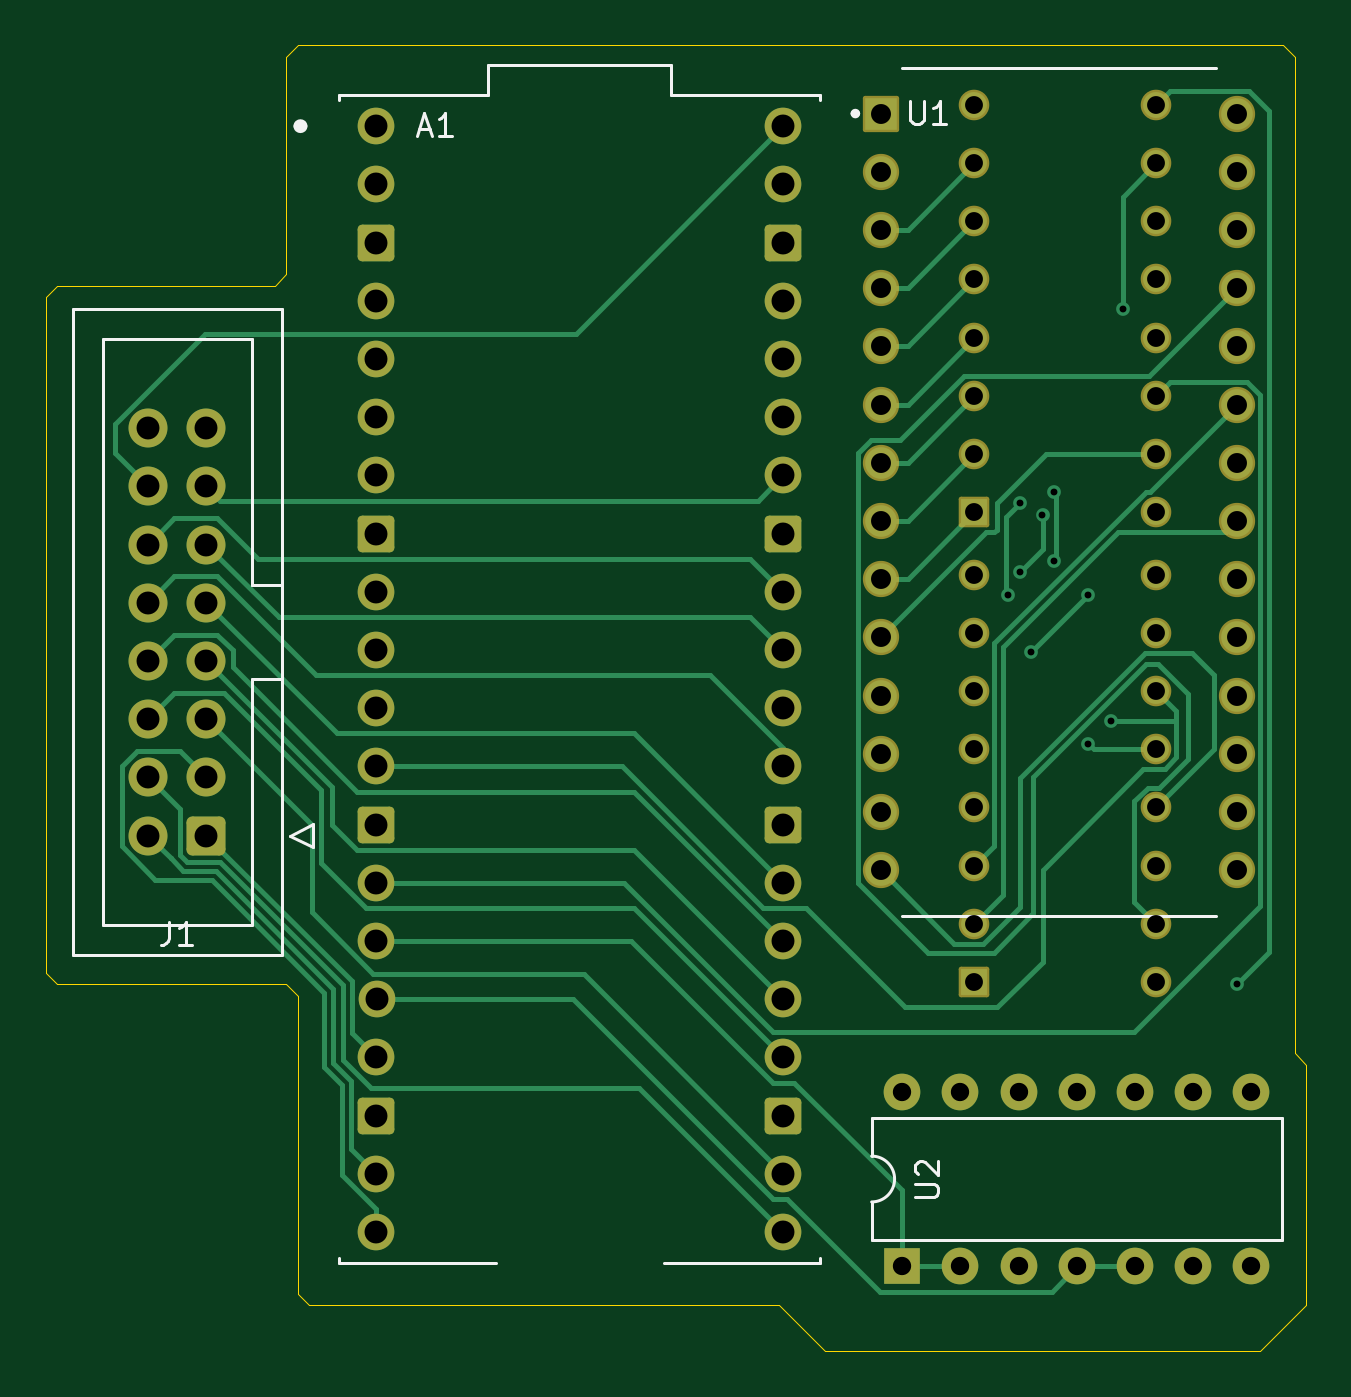
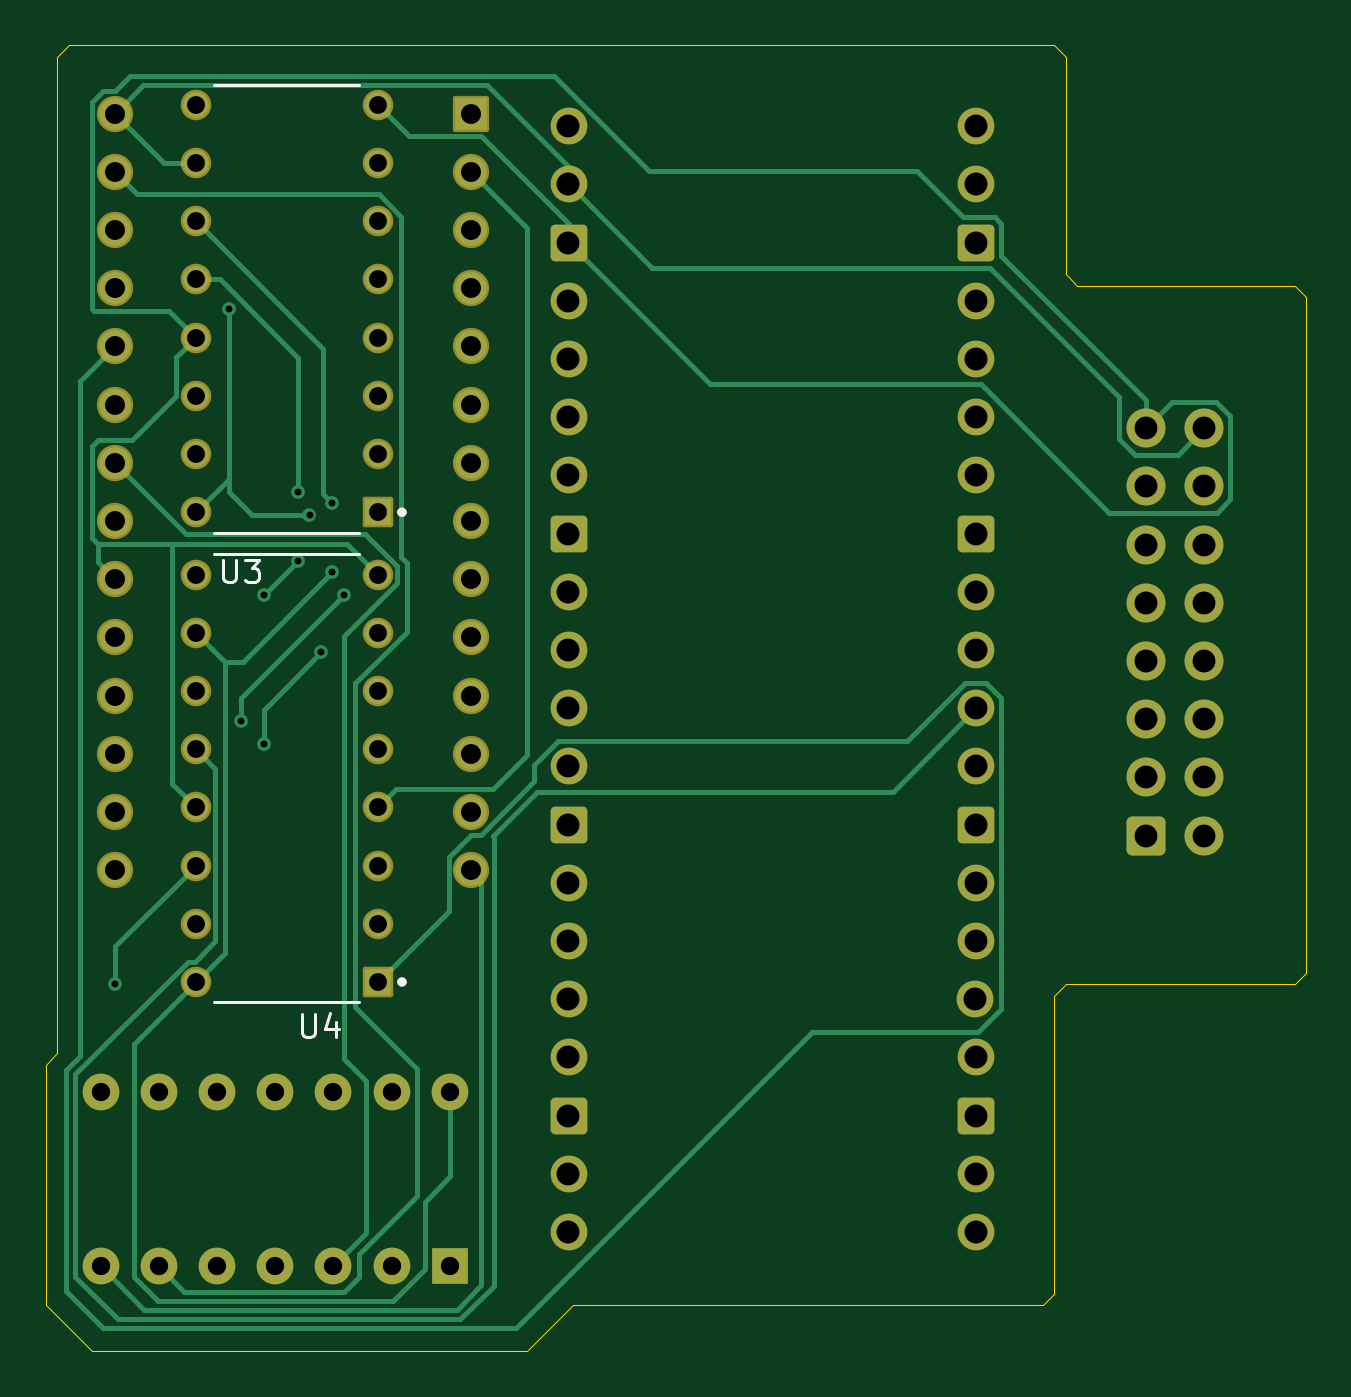
Circuit board: 10 layer files. Board 55.0 x 57.0 mm.
- bottom_copper: SensorModuleBase-B_Cu.gbl (20910 bytes)
- bottom_mask: SensorModuleBase-B_Mask.gbs (5021 bytes)
- paste: SensorModuleBase-B_Paste.gbp (495 bytes)
- bottom_silk: SensorModuleBase-B_Silkscreen.gbo (2733 bytes)
- outline: SensorModuleBase-Edge_Cuts.gm1 (1587 bytes)
- top_copper: SensorModuleBase-F_Cu.gtl (23094 bytes)
- top_mask: SensorModuleBase-F_Mask.gts (5021 bytes)
- paste: SensorModuleBase-F_Paste.gtp (495 bytes)
- top_silk: SensorModuleBase-F_Silkscreen.gto (5102 bytes)
- drill: SensorModuleBase.drl (2039 bytes)

=== bottom_copper: SensorModuleBase-B_Cu.gbl (20910 bytes, source omitted) ===
=== bottom_mask: SensorModuleBase-B_Mask.gbs ===
G04 #@! TF.GenerationSoftware,KiCad,Pcbnew,8.0.0*
G04 #@! TF.CreationDate,2024-03-20T17:58:27-05:00*
G04 #@! TF.ProjectId,SensorModuleBase,53656e73-6f72-44d6-9f64-756c65426173,rev?*
G04 #@! TF.SameCoordinates,Original*
G04 #@! TF.FileFunction,Soldermask,Bot*
G04 #@! TF.FilePolarity,Negative*
%FSLAX46Y46*%
G04 Gerber Fmt 4.6, Leading zero omitted, Abs format (unit mm)*
G04 Created by KiCad (PCBNEW 8.0.0) date 2024-03-20 17:58:27*
%MOMM*%
%LPD*%
G01*
G04 APERTURE LIST*
G04 Aperture macros list*
%AMRoundRect*
0 Rectangle with rounded corners*
0 $1 Rounding radius*
0 $2 $3 $4 $5 $6 $7 $8 $9 X,Y pos of 4 corners*
0 Add a 4 corners polygon primitive as box body*
4,1,4,$2,$3,$4,$5,$6,$7,$8,$9,$2,$3,0*
0 Add four circle primitives for the rounded corners*
1,1,$1+$1,$2,$3*
1,1,$1+$1,$4,$5*
1,1,$1+$1,$6,$7*
1,1,$1+$1,$8,$9*
0 Add four rect primitives between the rounded corners*
20,1,$1+$1,$2,$3,$4,$5,0*
20,1,$1+$1,$4,$5,$6,$7,0*
20,1,$1+$1,$6,$7,$8,$9,0*
20,1,$1+$1,$8,$9,$2,$3,0*%
G04 Aperture macros list end*
%ADD10RoundRect,0.102000X-0.565000X-0.565000X0.565000X-0.565000X0.565000X0.565000X-0.565000X0.565000X0*%
%ADD11C,1.334000*%
%ADD12R,1.600000X1.600000*%
%ADD13O,1.600000X1.600000*%
%ADD14RoundRect,0.102000X-0.689000X-0.689000X0.689000X-0.689000X0.689000X0.689000X-0.689000X0.689000X0*%
%ADD15C,1.582000*%
%ADD16RoundRect,0.250000X0.600000X0.600000X-0.600000X0.600000X-0.600000X-0.600000X0.600000X-0.600000X0*%
%ADD17C,1.700000*%
%ADD18C,1.600000*%
%ADD19RoundRect,0.200000X-0.600000X-0.600000X0.600000X-0.600000X0.600000X0.600000X-0.600000X0.600000X0*%
G04 APERTURE END LIST*
D10*
G04 #@! TO.C,U3*
X56015000Y-34590000D03*
D11*
X56015000Y-32050000D03*
X56015000Y-29510000D03*
X56015000Y-26970000D03*
X56015000Y-24430000D03*
X56015000Y-21890000D03*
X56015000Y-19350000D03*
X56015000Y-16810000D03*
X63955000Y-16810000D03*
X63955000Y-19350000D03*
X63955000Y-21890000D03*
X63955000Y-24430000D03*
X63955000Y-26970000D03*
X63955000Y-29510000D03*
X63955000Y-32050000D03*
X63955000Y-34590000D03*
G04 #@! TD*
G04 #@! TO.C,U4*
X63955000Y-55090000D03*
X63955000Y-52550000D03*
X63955000Y-50010000D03*
X63955000Y-47470000D03*
X63955000Y-44930000D03*
X63955000Y-42390000D03*
X63955000Y-39850000D03*
X63955000Y-37310000D03*
X56015000Y-37310000D03*
X56015000Y-39850000D03*
X56015000Y-42390000D03*
X56015000Y-44930000D03*
X56015000Y-47470000D03*
X56015000Y-50010000D03*
X56015000Y-52550000D03*
D10*
X56015000Y-55090000D03*
G04 #@! TD*
D12*
G04 #@! TO.C,U2*
X52860000Y-67500000D03*
D13*
X55400000Y-67500000D03*
X57940000Y-67500000D03*
X60480000Y-67500000D03*
X63020000Y-67500000D03*
X65560000Y-67500000D03*
X68100000Y-67500000D03*
X68100000Y-59880000D03*
X65560000Y-59880000D03*
X63020000Y-59880000D03*
X60480000Y-59880000D03*
X57940000Y-59880000D03*
X55400000Y-59880000D03*
X52860000Y-59880000D03*
G04 #@! TD*
D14*
G04 #@! TO.C,U1*
X51927500Y-17190000D03*
D15*
X51927500Y-19730000D03*
X51927500Y-22270000D03*
X51927500Y-24810000D03*
X51927500Y-27350000D03*
X51927500Y-29890000D03*
X51927500Y-32430000D03*
X51927500Y-34970000D03*
X51927500Y-37510000D03*
X51927500Y-40050000D03*
X51927500Y-42590000D03*
X51927500Y-45130000D03*
X51927500Y-47670000D03*
X51927500Y-50210000D03*
X67485000Y-50210000D03*
X67485000Y-47670000D03*
X67485000Y-45130000D03*
X67485000Y-42590000D03*
X67485000Y-40050000D03*
X67485000Y-37510000D03*
X67485000Y-34970000D03*
X67485000Y-32430000D03*
X67485000Y-29890000D03*
X67485000Y-27350000D03*
X67485000Y-24810000D03*
X67485000Y-22270000D03*
X67485000Y-19730000D03*
X67485000Y-17190000D03*
G04 #@! TD*
D16*
G04 #@! TO.C,J1*
X22485000Y-48700000D03*
D17*
X19945000Y-48700000D03*
X22485000Y-46160000D03*
X19945000Y-46160000D03*
X22485000Y-43620000D03*
X19945000Y-43620000D03*
X22485000Y-41080000D03*
X19945000Y-41080000D03*
X22485000Y-38540000D03*
X19945000Y-38540000D03*
X22485000Y-36000000D03*
X19945000Y-36000000D03*
X22485000Y-33460000D03*
X19945000Y-33460000D03*
X22485000Y-30920000D03*
X19945000Y-30920000D03*
G04 #@! TD*
D18*
G04 #@! TO.C,A1*
X29900000Y-17740000D03*
X29900000Y-20280000D03*
D19*
X29900000Y-22820000D03*
D18*
X29900000Y-25360000D03*
X29900000Y-27900000D03*
X29900000Y-30440000D03*
X29900000Y-32980000D03*
D19*
X29900000Y-35520000D03*
D18*
X29900000Y-38060000D03*
X29900000Y-40600000D03*
X29900000Y-43140000D03*
X29900000Y-45680000D03*
D19*
X29900000Y-48220000D03*
D18*
X29900000Y-50760000D03*
X29900000Y-53300000D03*
X29941881Y-55840000D03*
X29900000Y-58380000D03*
D19*
X29900000Y-60920000D03*
D18*
X29900000Y-63460000D03*
X29900000Y-66000000D03*
X47680000Y-66000000D03*
X47680000Y-63460000D03*
D19*
X47680000Y-60920000D03*
D18*
X47680000Y-58380000D03*
X47680000Y-55840000D03*
X47680000Y-53300000D03*
X47680000Y-50760000D03*
D19*
X47680000Y-48220000D03*
D18*
X47680000Y-45680000D03*
X47680000Y-43140000D03*
X47680000Y-40600000D03*
X47680000Y-38060000D03*
D19*
X47680000Y-35520000D03*
D18*
X47680000Y-32980000D03*
X47680000Y-30440000D03*
X47680000Y-27900000D03*
X47680000Y-25360000D03*
D19*
X47680000Y-22820000D03*
D18*
X47680000Y-20280000D03*
X47680000Y-17740000D03*
G04 #@! TD*
M02*

=== paste: SensorModuleBase-B_Paste.gbp ===
G04 #@! TF.GenerationSoftware,KiCad,Pcbnew,8.0.0*
G04 #@! TF.CreationDate,2024-03-20T17:58:27-05:00*
G04 #@! TF.ProjectId,SensorModuleBase,53656e73-6f72-44d6-9f64-756c65426173,rev?*
G04 #@! TF.SameCoordinates,Original*
G04 #@! TF.FileFunction,Paste,Bot*
G04 #@! TF.FilePolarity,Positive*
%FSLAX46Y46*%
G04 Gerber Fmt 4.6, Leading zero omitted, Abs format (unit mm)*
G04 Created by KiCad (PCBNEW 8.0.0) date 2024-03-20 17:58:27*
%MOMM*%
%LPD*%
G01*
G04 APERTURE LIST*
G04 APERTURE END LIST*
M02*

=== bottom_silk: SensorModuleBase-B_Silkscreen.gbo ===
G04 #@! TF.GenerationSoftware,KiCad,Pcbnew,8.0.0*
G04 #@! TF.CreationDate,2024-03-20T17:58:27-05:00*
G04 #@! TF.ProjectId,SensorModuleBase,53656e73-6f72-44d6-9f64-756c65426173,rev?*
G04 #@! TF.SameCoordinates,Original*
G04 #@! TF.FileFunction,Legend,Bot*
G04 #@! TF.FilePolarity,Positive*
%FSLAX46Y46*%
G04 Gerber Fmt 4.6, Leading zero omitted, Abs format (unit mm)*
G04 Created by KiCad (PCBNEW 8.0.0) date 2024-03-20 17:58:27*
%MOMM*%
%LPD*%
G01*
G04 APERTURE LIST*
%ADD10C,0.150000*%
%ADD11C,0.200000*%
%ADD12C,0.127000*%
G04 APERTURE END LIST*
D10*
X62746904Y-36654819D02*
X62746904Y-37464342D01*
X62746904Y-37464342D02*
X62699285Y-37559580D01*
X62699285Y-37559580D02*
X62651666Y-37607200D01*
X62651666Y-37607200D02*
X62556428Y-37654819D01*
X62556428Y-37654819D02*
X62365952Y-37654819D01*
X62365952Y-37654819D02*
X62270714Y-37607200D01*
X62270714Y-37607200D02*
X62223095Y-37559580D01*
X62223095Y-37559580D02*
X62175476Y-37464342D01*
X62175476Y-37464342D02*
X62175476Y-36654819D01*
X61794523Y-36654819D02*
X61175476Y-36654819D01*
X61175476Y-36654819D02*
X61508809Y-37035771D01*
X61508809Y-37035771D02*
X61365952Y-37035771D01*
X61365952Y-37035771D02*
X61270714Y-37083390D01*
X61270714Y-37083390D02*
X61223095Y-37131009D01*
X61223095Y-37131009D02*
X61175476Y-37226247D01*
X61175476Y-37226247D02*
X61175476Y-37464342D01*
X61175476Y-37464342D02*
X61223095Y-37559580D01*
X61223095Y-37559580D02*
X61270714Y-37607200D01*
X61270714Y-37607200D02*
X61365952Y-37654819D01*
X61365952Y-37654819D02*
X61651666Y-37654819D01*
X61651666Y-37654819D02*
X61746904Y-37607200D01*
X61746904Y-37607200D02*
X61794523Y-37559580D01*
X59321904Y-56489819D02*
X59321904Y-57299342D01*
X59321904Y-57299342D02*
X59274285Y-57394580D01*
X59274285Y-57394580D02*
X59226666Y-57442200D01*
X59226666Y-57442200D02*
X59131428Y-57489819D01*
X59131428Y-57489819D02*
X58940952Y-57489819D01*
X58940952Y-57489819D02*
X58845714Y-57442200D01*
X58845714Y-57442200D02*
X58798095Y-57394580D01*
X58798095Y-57394580D02*
X58750476Y-57299342D01*
X58750476Y-57299342D02*
X58750476Y-56489819D01*
X57845714Y-56823152D02*
X57845714Y-57489819D01*
X58083809Y-56442200D02*
X58321904Y-57156485D01*
X58321904Y-57156485D02*
X57702857Y-57156485D01*
D11*
G04 #@! TO.C,U3*
X55050000Y-34590000D02*
G75*
G02*
X54850000Y-34590000I-100000J0D01*
G01*
X54850000Y-34590000D02*
G75*
G02*
X55050000Y-34590000I100000J0D01*
G01*
D12*
X63160000Y-35475000D02*
X56810000Y-35475000D01*
X63160000Y-15925000D02*
X56810000Y-15925000D01*
G04 #@! TO.C,U4*
X63160000Y-36425000D02*
X56810000Y-36425000D01*
X63160000Y-55975000D02*
X56810000Y-55975000D01*
D11*
X55050000Y-55090000D02*
G75*
G02*
X54850000Y-55090000I-100000J0D01*
G01*
X54850000Y-55090000D02*
G75*
G02*
X55050000Y-55090000I100000J0D01*
G01*
G04 #@! TD*
M02*

=== outline: SensorModuleBase-Edge_Cuts.gm1 ===
G04 #@! TF.GenerationSoftware,KiCad,Pcbnew,8.0.0*
G04 #@! TF.CreationDate,2024-03-20T17:58:27-05:00*
G04 #@! TF.ProjectId,SensorModuleBase,53656e73-6f72-44d6-9f64-756c65426173,rev?*
G04 #@! TF.SameCoordinates,Original*
G04 #@! TF.FileFunction,Profile,NP*
%FSLAX46Y46*%
G04 Gerber Fmt 4.6, Leading zero omitted, Abs format (unit mm)*
G04 Created by KiCad (PCBNEW 8.0.0) date 2024-03-20 17:58:27*
%MOMM*%
%LPD*%
G01*
G04 APERTURE LIST*
G04 #@! TA.AperFunction,Profile*
%ADD10C,0.050000*%
G04 #@! TD*
G04 APERTURE END LIST*
D10*
X70485000Y-69200000D02*
X68485000Y-71200000D01*
X70485000Y-58700000D02*
X70485000Y-69200000D01*
X69985000Y-58200000D02*
X70485000Y-58700000D01*
X69985000Y-57700000D02*
X69985000Y-58200000D01*
X69485000Y-14200000D02*
X69985000Y-14700000D01*
X26485000Y-14200000D02*
X69485000Y-14200000D01*
X25985000Y-14700000D02*
X26485000Y-14200000D01*
X25985000Y-24200000D02*
X25985000Y-14700000D01*
X25485000Y-24700000D02*
X25985000Y-24200000D01*
X15985000Y-24700000D02*
X25485000Y-24700000D01*
X15485000Y-25200000D02*
X15985000Y-24700000D01*
X15485000Y-25700000D02*
X15485000Y-25200000D01*
X15485000Y-54700000D02*
X15485000Y-25700000D01*
X15985000Y-55200000D02*
X15485000Y-54700000D01*
X25985000Y-55200000D02*
X15985000Y-55200000D01*
X26485000Y-55700000D02*
X25985000Y-55200000D01*
X26485000Y-68700000D02*
X26485000Y-55700000D01*
X26985000Y-69200000D02*
X26485000Y-68700000D01*
X47485000Y-69200000D02*
X26985000Y-69200000D01*
X49485000Y-71200000D02*
X47485000Y-69200000D01*
X68485000Y-71200000D02*
X49485000Y-71200000D01*
X69985000Y-14700000D02*
X69985000Y-57700000D01*
M02*

=== top_copper: SensorModuleBase-F_Cu.gtl (23094 bytes, source omitted) ===
=== top_mask: SensorModuleBase-F_Mask.gts ===
G04 #@! TF.GenerationSoftware,KiCad,Pcbnew,8.0.0*
G04 #@! TF.CreationDate,2024-03-20T17:58:27-05:00*
G04 #@! TF.ProjectId,SensorModuleBase,53656e73-6f72-44d6-9f64-756c65426173,rev?*
G04 #@! TF.SameCoordinates,Original*
G04 #@! TF.FileFunction,Soldermask,Top*
G04 #@! TF.FilePolarity,Negative*
%FSLAX46Y46*%
G04 Gerber Fmt 4.6, Leading zero omitted, Abs format (unit mm)*
G04 Created by KiCad (PCBNEW 8.0.0) date 2024-03-20 17:58:27*
%MOMM*%
%LPD*%
G01*
G04 APERTURE LIST*
G04 Aperture macros list*
%AMRoundRect*
0 Rectangle with rounded corners*
0 $1 Rounding radius*
0 $2 $3 $4 $5 $6 $7 $8 $9 X,Y pos of 4 corners*
0 Add a 4 corners polygon primitive as box body*
4,1,4,$2,$3,$4,$5,$6,$7,$8,$9,$2,$3,0*
0 Add four circle primitives for the rounded corners*
1,1,$1+$1,$2,$3*
1,1,$1+$1,$4,$5*
1,1,$1+$1,$6,$7*
1,1,$1+$1,$8,$9*
0 Add four rect primitives between the rounded corners*
20,1,$1+$1,$2,$3,$4,$5,0*
20,1,$1+$1,$4,$5,$6,$7,0*
20,1,$1+$1,$6,$7,$8,$9,0*
20,1,$1+$1,$8,$9,$2,$3,0*%
G04 Aperture macros list end*
%ADD10RoundRect,0.102000X-0.565000X-0.565000X0.565000X-0.565000X0.565000X0.565000X-0.565000X0.565000X0*%
%ADD11C,1.334000*%
%ADD12R,1.600000X1.600000*%
%ADD13O,1.600000X1.600000*%
%ADD14RoundRect,0.102000X-0.689000X-0.689000X0.689000X-0.689000X0.689000X0.689000X-0.689000X0.689000X0*%
%ADD15C,1.582000*%
%ADD16RoundRect,0.250000X0.600000X0.600000X-0.600000X0.600000X-0.600000X-0.600000X0.600000X-0.600000X0*%
%ADD17C,1.700000*%
%ADD18C,1.600000*%
%ADD19RoundRect,0.200000X-0.600000X-0.600000X0.600000X-0.600000X0.600000X0.600000X-0.600000X0.600000X0*%
G04 APERTURE END LIST*
D10*
G04 #@! TO.C,U3*
X56015000Y-34590000D03*
D11*
X56015000Y-32050000D03*
X56015000Y-29510000D03*
X56015000Y-26970000D03*
X56015000Y-24430000D03*
X56015000Y-21890000D03*
X56015000Y-19350000D03*
X56015000Y-16810000D03*
X63955000Y-16810000D03*
X63955000Y-19350000D03*
X63955000Y-21890000D03*
X63955000Y-24430000D03*
X63955000Y-26970000D03*
X63955000Y-29510000D03*
X63955000Y-32050000D03*
X63955000Y-34590000D03*
G04 #@! TD*
G04 #@! TO.C,U4*
X63955000Y-55090000D03*
X63955000Y-52550000D03*
X63955000Y-50010000D03*
X63955000Y-47470000D03*
X63955000Y-44930000D03*
X63955000Y-42390000D03*
X63955000Y-39850000D03*
X63955000Y-37310000D03*
X56015000Y-37310000D03*
X56015000Y-39850000D03*
X56015000Y-42390000D03*
X56015000Y-44930000D03*
X56015000Y-47470000D03*
X56015000Y-50010000D03*
X56015000Y-52550000D03*
D10*
X56015000Y-55090000D03*
G04 #@! TD*
D12*
G04 #@! TO.C,U2*
X52860000Y-67500000D03*
D13*
X55400000Y-67500000D03*
X57940000Y-67500000D03*
X60480000Y-67500000D03*
X63020000Y-67500000D03*
X65560000Y-67500000D03*
X68100000Y-67500000D03*
X68100000Y-59880000D03*
X65560000Y-59880000D03*
X63020000Y-59880000D03*
X60480000Y-59880000D03*
X57940000Y-59880000D03*
X55400000Y-59880000D03*
X52860000Y-59880000D03*
G04 #@! TD*
D14*
G04 #@! TO.C,U1*
X51927500Y-17190000D03*
D15*
X51927500Y-19730000D03*
X51927500Y-22270000D03*
X51927500Y-24810000D03*
X51927500Y-27350000D03*
X51927500Y-29890000D03*
X51927500Y-32430000D03*
X51927500Y-34970000D03*
X51927500Y-37510000D03*
X51927500Y-40050000D03*
X51927500Y-42590000D03*
X51927500Y-45130000D03*
X51927500Y-47670000D03*
X51927500Y-50210000D03*
X67485000Y-50210000D03*
X67485000Y-47670000D03*
X67485000Y-45130000D03*
X67485000Y-42590000D03*
X67485000Y-40050000D03*
X67485000Y-37510000D03*
X67485000Y-34970000D03*
X67485000Y-32430000D03*
X67485000Y-29890000D03*
X67485000Y-27350000D03*
X67485000Y-24810000D03*
X67485000Y-22270000D03*
X67485000Y-19730000D03*
X67485000Y-17190000D03*
G04 #@! TD*
D16*
G04 #@! TO.C,J1*
X22485000Y-48700000D03*
D17*
X19945000Y-48700000D03*
X22485000Y-46160000D03*
X19945000Y-46160000D03*
X22485000Y-43620000D03*
X19945000Y-43620000D03*
X22485000Y-41080000D03*
X19945000Y-41080000D03*
X22485000Y-38540000D03*
X19945000Y-38540000D03*
X22485000Y-36000000D03*
X19945000Y-36000000D03*
X22485000Y-33460000D03*
X19945000Y-33460000D03*
X22485000Y-30920000D03*
X19945000Y-30920000D03*
G04 #@! TD*
D18*
G04 #@! TO.C,A1*
X29900000Y-17740000D03*
X29900000Y-20280000D03*
D19*
X29900000Y-22820000D03*
D18*
X29900000Y-25360000D03*
X29900000Y-27900000D03*
X29900000Y-30440000D03*
X29900000Y-32980000D03*
D19*
X29900000Y-35520000D03*
D18*
X29900000Y-38060000D03*
X29900000Y-40600000D03*
X29900000Y-43140000D03*
X29900000Y-45680000D03*
D19*
X29900000Y-48220000D03*
D18*
X29900000Y-50760000D03*
X29900000Y-53300000D03*
X29941881Y-55840000D03*
X29900000Y-58380000D03*
D19*
X29900000Y-60920000D03*
D18*
X29900000Y-63460000D03*
X29900000Y-66000000D03*
X47680000Y-66000000D03*
X47680000Y-63460000D03*
D19*
X47680000Y-60920000D03*
D18*
X47680000Y-58380000D03*
X47680000Y-55840000D03*
X47680000Y-53300000D03*
X47680000Y-50760000D03*
D19*
X47680000Y-48220000D03*
D18*
X47680000Y-45680000D03*
X47680000Y-43140000D03*
X47680000Y-40600000D03*
X47680000Y-38060000D03*
D19*
X47680000Y-35520000D03*
D18*
X47680000Y-32980000D03*
X47680000Y-30440000D03*
X47680000Y-27900000D03*
X47680000Y-25360000D03*
D19*
X47680000Y-22820000D03*
D18*
X47680000Y-20280000D03*
X47680000Y-17740000D03*
G04 #@! TD*
M02*

=== paste: SensorModuleBase-F_Paste.gtp ===
G04 #@! TF.GenerationSoftware,KiCad,Pcbnew,8.0.0*
G04 #@! TF.CreationDate,2024-03-20T17:58:27-05:00*
G04 #@! TF.ProjectId,SensorModuleBase,53656e73-6f72-44d6-9f64-756c65426173,rev?*
G04 #@! TF.SameCoordinates,Original*
G04 #@! TF.FileFunction,Paste,Top*
G04 #@! TF.FilePolarity,Positive*
%FSLAX46Y46*%
G04 Gerber Fmt 4.6, Leading zero omitted, Abs format (unit mm)*
G04 Created by KiCad (PCBNEW 8.0.0) date 2024-03-20 17:58:27*
%MOMM*%
%LPD*%
G01*
G04 APERTURE LIST*
G04 APERTURE END LIST*
M02*

=== top_silk: SensorModuleBase-F_Silkscreen.gto ===
G04 #@! TF.GenerationSoftware,KiCad,Pcbnew,8.0.0*
G04 #@! TF.CreationDate,2024-03-20T17:58:27-05:00*
G04 #@! TF.ProjectId,SensorModuleBase,53656e73-6f72-44d6-9f64-756c65426173,rev?*
G04 #@! TF.SameCoordinates,Original*
G04 #@! TF.FileFunction,Legend,Top*
G04 #@! TF.FilePolarity,Positive*
%FSLAX46Y46*%
G04 Gerber Fmt 4.6, Leading zero omitted, Abs format (unit mm)*
G04 Created by KiCad (PCBNEW 8.0.0) date 2024-03-20 17:58:27*
%MOMM*%
%LPD*%
G01*
G04 APERTURE LIST*
%ADD10C,0.150000*%
%ADD11C,0.120000*%
%ADD12C,0.200000*%
%ADD13C,0.127000*%
%ADD14C,0.300000*%
G04 APERTURE END LIST*
D10*
X53439819Y-64461904D02*
X54249342Y-64461904D01*
X54249342Y-64461904D02*
X54344580Y-64414285D01*
X54344580Y-64414285D02*
X54392200Y-64366666D01*
X54392200Y-64366666D02*
X54439819Y-64271428D01*
X54439819Y-64271428D02*
X54439819Y-64080952D01*
X54439819Y-64080952D02*
X54392200Y-63985714D01*
X54392200Y-63985714D02*
X54344580Y-63938095D01*
X54344580Y-63938095D02*
X54249342Y-63890476D01*
X54249342Y-63890476D02*
X53439819Y-63890476D01*
X53535057Y-63461904D02*
X53487438Y-63414285D01*
X53487438Y-63414285D02*
X53439819Y-63319047D01*
X53439819Y-63319047D02*
X53439819Y-63080952D01*
X53439819Y-63080952D02*
X53487438Y-62985714D01*
X53487438Y-62985714D02*
X53535057Y-62938095D01*
X53535057Y-62938095D02*
X53630295Y-62890476D01*
X53630295Y-62890476D02*
X53725533Y-62890476D01*
X53725533Y-62890476D02*
X53868390Y-62938095D01*
X53868390Y-62938095D02*
X54439819Y-63509523D01*
X54439819Y-63509523D02*
X54439819Y-62890476D01*
X53223095Y-16654819D02*
X53223095Y-17464342D01*
X53223095Y-17464342D02*
X53270714Y-17559580D01*
X53270714Y-17559580D02*
X53318333Y-17607200D01*
X53318333Y-17607200D02*
X53413571Y-17654819D01*
X53413571Y-17654819D02*
X53604047Y-17654819D01*
X53604047Y-17654819D02*
X53699285Y-17607200D01*
X53699285Y-17607200D02*
X53746904Y-17559580D01*
X53746904Y-17559580D02*
X53794523Y-17464342D01*
X53794523Y-17464342D02*
X53794523Y-16654819D01*
X54794523Y-17654819D02*
X54223095Y-17654819D01*
X54508809Y-17654819D02*
X54508809Y-16654819D01*
X54508809Y-16654819D02*
X54413571Y-16797676D01*
X54413571Y-16797676D02*
X54318333Y-16892914D01*
X54318333Y-16892914D02*
X54223095Y-16940533D01*
X20881666Y-52454819D02*
X20881666Y-53169104D01*
X20881666Y-53169104D02*
X20834047Y-53311961D01*
X20834047Y-53311961D02*
X20738809Y-53407200D01*
X20738809Y-53407200D02*
X20595952Y-53454819D01*
X20595952Y-53454819D02*
X20500714Y-53454819D01*
X21881666Y-53454819D02*
X21310238Y-53454819D01*
X21595952Y-53454819D02*
X21595952Y-52454819D01*
X21595952Y-52454819D02*
X21500714Y-52597676D01*
X21500714Y-52597676D02*
X21405476Y-52692914D01*
X21405476Y-52692914D02*
X21310238Y-52740533D01*
X31770714Y-17869104D02*
X32246904Y-17869104D01*
X31675476Y-18154819D02*
X32008809Y-17154819D01*
X32008809Y-17154819D02*
X32342142Y-18154819D01*
X33199285Y-18154819D02*
X32627857Y-18154819D01*
X32913571Y-18154819D02*
X32913571Y-17154819D01*
X32913571Y-17154819D02*
X32818333Y-17297676D01*
X32818333Y-17297676D02*
X32723095Y-17392914D01*
X32723095Y-17392914D02*
X32627857Y-17440533D01*
D11*
G04 #@! TO.C,U2*
X51530000Y-66340000D02*
X69430000Y-66340000D01*
X69430000Y-66340000D02*
X69430000Y-61040000D01*
X51530000Y-64690000D02*
X51530000Y-66340000D01*
X51530000Y-61040000D02*
X51530000Y-62690000D01*
X69430000Y-61040000D02*
X51530000Y-61040000D01*
X51530000Y-62690000D02*
G75*
G02*
X51530000Y-64690000I0J-1000000D01*
G01*
D12*
G04 #@! TO.C,U1*
X50917500Y-17190000D02*
G75*
G02*
X50717500Y-17190000I-100000J0D01*
G01*
X50717500Y-17190000D02*
G75*
G02*
X50917500Y-17190000I100000J0D01*
G01*
D13*
X52848250Y-15190000D02*
X66564250Y-15190000D01*
X52848250Y-52210000D02*
X66564250Y-52210000D01*
D11*
G04 #@! TO.C,J1*
X27165000Y-49200000D02*
X27165000Y-48200000D01*
X27165000Y-48200000D02*
X26165000Y-48700000D01*
X26165000Y-48700000D02*
X27165000Y-49200000D01*
X25775000Y-53910000D02*
X16655000Y-53910000D01*
X25775000Y-41860000D02*
X24465000Y-41860000D01*
X25775000Y-25710000D02*
X25775000Y-53910000D01*
X24465000Y-52610000D02*
X17965000Y-52610000D01*
X24465000Y-41860000D02*
X24465000Y-52610000D01*
X24465000Y-37760000D02*
X25775000Y-37760000D01*
X24465000Y-37760000D02*
X24465000Y-37760000D01*
X24465000Y-27010000D02*
X24465000Y-37760000D01*
X17965000Y-52610000D02*
X17965000Y-27010000D01*
X17965000Y-27010000D02*
X24465000Y-27010000D01*
X16655000Y-53910000D02*
X16655000Y-25710000D01*
X16655000Y-25710000D02*
X25775000Y-25710000D01*
D13*
G04 #@! TO.C,A1*
X49290000Y-67370000D02*
X49290000Y-67120000D01*
X34790000Y-15070000D02*
X42790000Y-15070000D01*
X35130000Y-67370000D02*
X28290000Y-67370000D01*
X42790000Y-15070000D02*
X42790000Y-16370000D01*
X28290000Y-67370000D02*
X28290000Y-67120000D01*
X28290000Y-16370000D02*
X34790000Y-16370000D01*
X42790000Y-16370000D02*
X49290000Y-16370000D01*
X49290000Y-67370000D02*
X42450000Y-67370000D01*
X28290000Y-16620000D02*
X28290000Y-16370000D01*
X34790000Y-16370000D02*
X34790000Y-15070000D01*
X49290000Y-16370000D02*
X49290000Y-16620000D01*
D14*
X26750000Y-17740000D02*
G75*
G02*
X26450000Y-17740000I-150000J0D01*
G01*
X26450000Y-17740000D02*
G75*
G02*
X26750000Y-17740000I150000J0D01*
G01*
G04 #@! TD*
M02*

=== drill: SensorModuleBase.drl ===
M48
INCH,TZ
T1C0.0118
T2C0.0307
T3C0.0315
T4C0.0343
T5C0.0394
%
G90
G05
T1
X22632Y-15039
X22829Y-13465
X22829Y-14646
X23026Y-16024
X23222Y-13661
X23419Y-13268
X23419Y-14449
X24010Y-15039
X24010Y-17598
X24404Y-17205
X24600Y-10118
X26569Y-21732
T2
X22053Y-6618
X22053Y-7618
X22053Y-8618
X22053Y-9618
X22053Y-10618
X22053Y-11618
X22053Y-12618
X22053Y-13618
X22053Y-14689
X22053Y-15689
X22053Y-16689
X22053Y-17689
X22053Y-18689
X22053Y-19689
X22053Y-20689
X22053Y-21689
X25179Y-6618
X25179Y-7618
X25179Y-8618
X25179Y-9618
X25179Y-10618
X25179Y-11618
X25179Y-12618
X25179Y-13618
X25179Y-14689
X25179Y-15689
X25179Y-16689
X25179Y-17689
X25179Y-18689
X25179Y-19689
X25179Y-20689
X25179Y-21689
T3
X20811Y-23575
X20811Y-26575
X21811Y-23575
X21811Y-26575
X22811Y-23575
X22811Y-26575
X23811Y-23575
X23811Y-26575
X24811Y-23575
X24811Y-26575
X25811Y-23575
X25811Y-26575
X26811Y-23575
X26811Y-26575
T4
X20444Y-6768
X20444Y-7768
X20444Y-8768
X20444Y-9768
X20444Y-10768
X20444Y-11768
X20444Y-12768
X20444Y-13768
X20444Y-14768
X20444Y-15768
X20444Y-16768
X20444Y-17768
X20444Y-18768
X20444Y-19768
X26569Y-6768
X26569Y-7768
X26569Y-8768
X26569Y-9768
X26569Y-10768
X26569Y-11768
X26569Y-12768
X26569Y-13768
X26569Y-14768
X26569Y-15768
X26569Y-16768
X26569Y-17768
X26569Y-18768
X26569Y-19768
T5
X7852Y-12173
X7852Y-13173
X7852Y-14173
X7852Y-15173
X7852Y-16173
X7852Y-17173
X7852Y-18173
X7852Y-19173
X8852Y-12173
X8852Y-13173
X8852Y-14173
X8852Y-15173
X8852Y-16173
X8852Y-17173
X8852Y-18173
X8852Y-19173
X11772Y-6984
X11772Y-7984
X11772Y-8984
X11772Y-9984
X11772Y-10984
X11772Y-11984
X11772Y-12984
X11772Y-13984
X11772Y-14984
X11772Y-15984
X11772Y-16984
X11772Y-17984
X11772Y-18984
X11772Y-19984
X11772Y-20984
X11772Y-22984
X11772Y-23984
X11772Y-24984
X11772Y-25984
X11788Y-21984
X18772Y-6984
X18772Y-7984
X18772Y-8984
X18772Y-9984
X18772Y-10984
X18772Y-11984
X18772Y-12984
X18772Y-13984
X18772Y-14984
X18772Y-15984
X18772Y-16984
X18772Y-17984
X18772Y-18984
X18772Y-19984
X18772Y-20984
X18772Y-21984
X18772Y-22984
X18772Y-23984
X18772Y-24984
X18772Y-25984
M30

